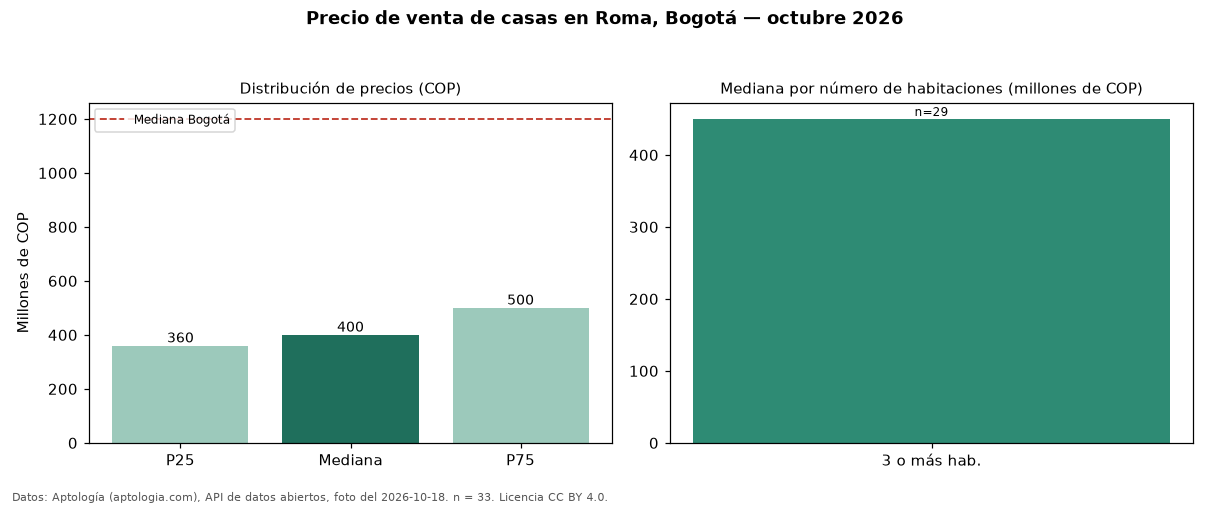

The table this chart was drawn from, first rows:
seccion, metrica, valor_cop, n
precio, p25, 360000000, 33
precio, mediana, 400000000, 33
precio, p75, 500000000, 33
precio, minimo, 250000000, 33
precio, maximo, 1450000000, 33
parqueadero, avisos_con_parqueadero, 14, 33
parqueadero, mediana_con_parqueadero, 495000000, 14
habitaciones, 3+, 450000000, 29
ciudad, mediana_ciudad, 1200000000, 
fuente, fecha_foto, 2026-10-18, 
fuente, atribucion, https://www.aptologia.com/casas-en-venta…, 
